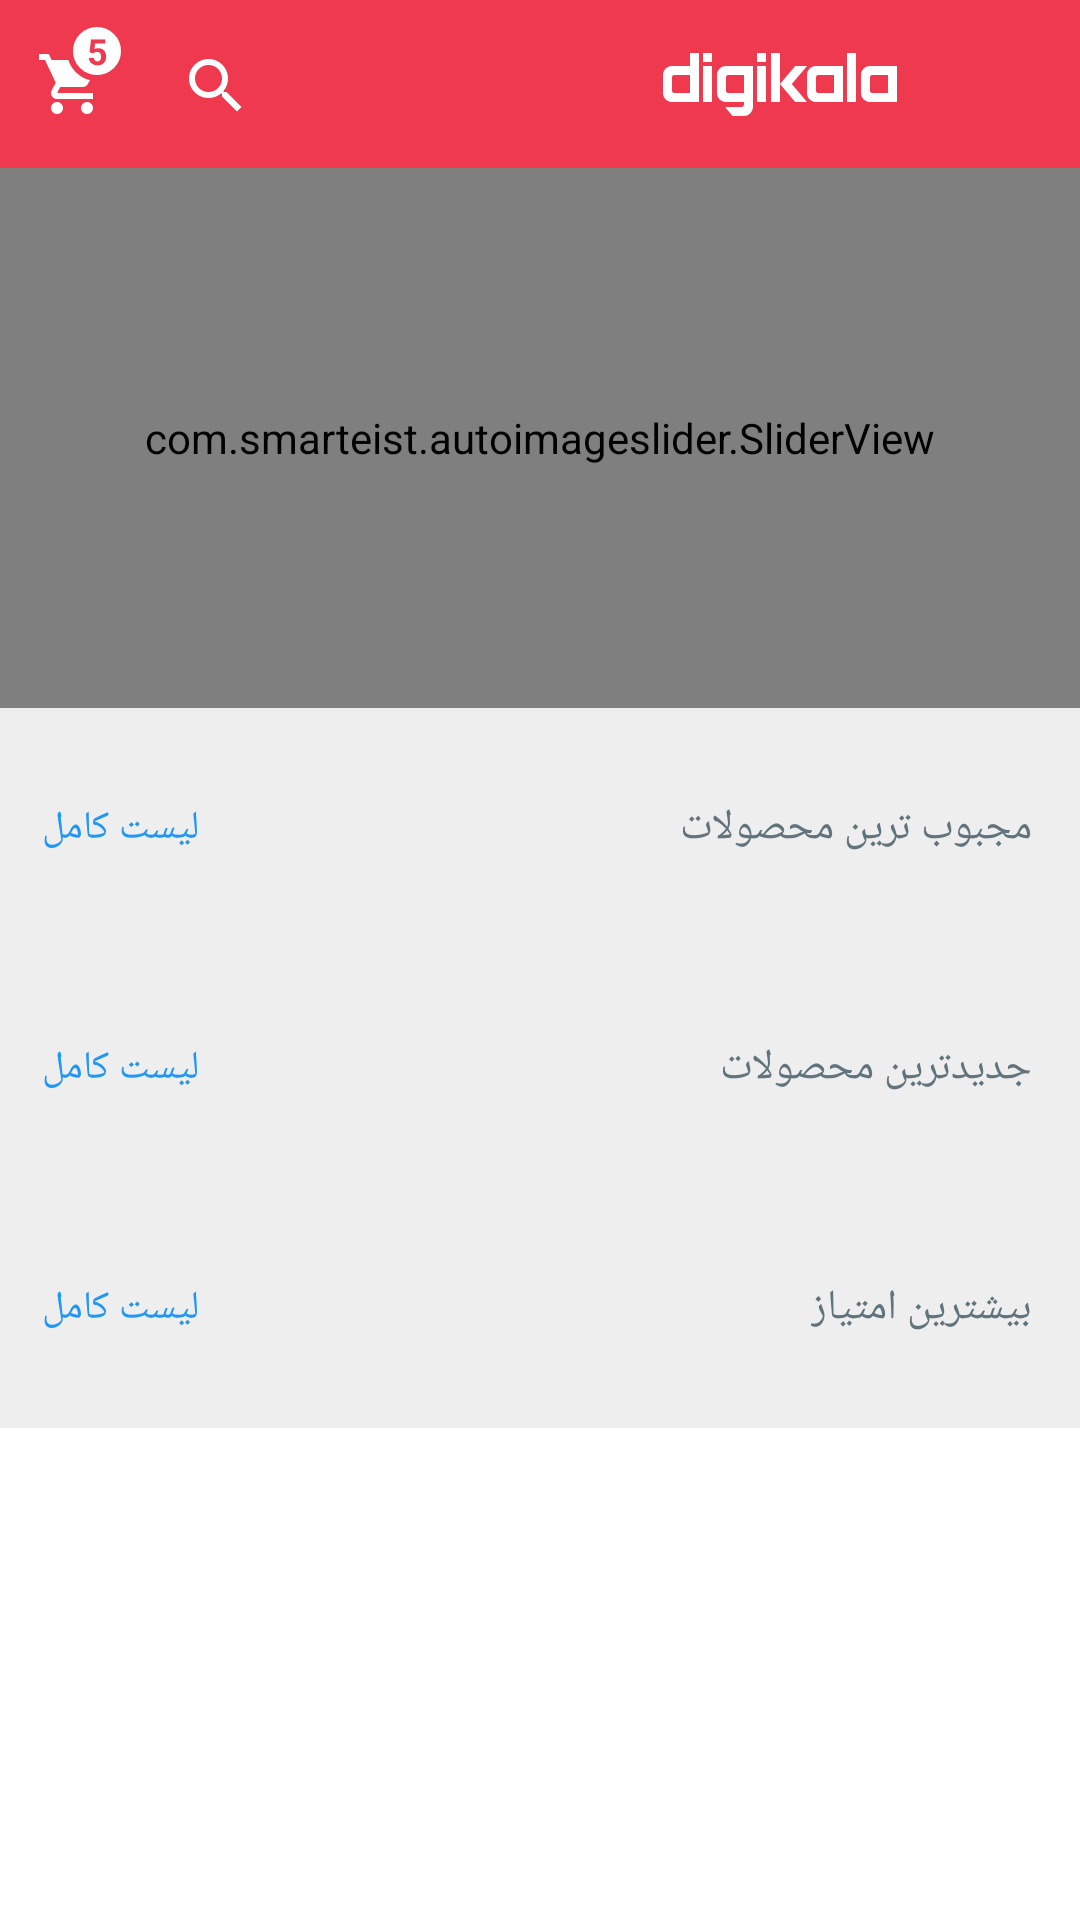

Here is an Android app screen rendered from its layout file. Give the layout XML and the strings, colors and styles it references.
<!-- AndroidManifest.xml: application theme AppTheme -->
<!-- res/layout/fragment_main.xml -->
<?xml version="1.0" encoding="utf-8"?>
<LinearLayout xmlns:android="http://schemas.android.com/apk/res/android"
    xmlns:tools="http://schemas.android.com/tools"
    xmlns:app="http://schemas.android.com/apk/res-auto"
    android:id="@+id/fragment_main"
    android:layout_width="match_parent"
    android:layout_height="match_parent"
    android:focusable="true"
    android:focusableInTouchMode="true"
    android:orientation="vertical"
    tools:context=".controller.fragment.MainFragment">

    <include layout="@layout/toolbar_fragment_main"/>

    <androidx.core.widget.NestedScrollView
        android:id="@+id/fragment_main_scroll"
        android:layout_width="match_parent"
        android:layout_height="match_parent"
        android:background="#FFF"
        android:scrollbars="none">

        <LinearLayout
            android:id="@+id/parentLayoutDynamicList"
            android:layout_width="match_parent"
            android:layout_height="wrap_content"
            android:background="#ffeeeeee"
            android:orientation="vertical"
            android:paddingBottom="0.0dp">

                <com.smarteist.autoimageslider.SliderView
                    android:id="@+id/fragment_main_image_slider"
                    android:layout_width="match_parent"
                    android:layout_height="180dp"

                    app:sliderAutoCycleDirection="left"
                    app:sliderAutoCycleEnabled="false"
                    app:sliderCircularHandlerEnabled="true"

                    app:sliderIndicatorGravity="center_horizontal|bottom"
                    app:sliderIndicatorMargin="10dp"
                    app:sliderIndicatorOrientation="horizontal"
                    app:sliderIndicatorPadding="3dp"
                    app:sliderIndicatorRadius="1.5dp"
                    app:sliderIndicatorSelectedColor="#FFF"
                    app:sliderIndicatorUnselectedColor="#5A5A5A"
                    app:sliderScrollTimeInSec="1" />

            
            <RelativeLayout
                android:id="@+id/fragment_main_rl_popularProductsFrame"
                android:layout_width="match_parent"
                android:layout_height="wrap_content"
                android:background="#ffeeeeee"
                android:paddingTop="16.0dip"
                android:paddingBottom="16.0dip">

                <RelativeLayout
                    android:id="@+id/fragment_main_rl_popularProductsHeader"
                    android:layout_width="fill_parent"
                    android:layout_height="48.0dip"
                    android:gravity="center_vertical"
                    android:paddingStart="8.0dip"
                    android:paddingEnd="16.0dip">

                    <TextView
                        android:id="@+id/fragment_main_tv_popularProductsLabel"
                        android:layout_width="wrap_content"
                        android:layout_height="fill_parent"
                        android:layout_alignParentEnd="true"
                        android:gravity="end|center"
                        android:lines="1"
                        android:text="مجبوب ترین محصولات"
                        android:textColor="@color/bluegrey_dark"
                        android:textSize="14.0sp" />

                    <TextView
                        android:id="@+id/fragment_main_b_seeMorePopularProducts"
                        android:layout_width="64.0dip"
                        android:layout_height="wrap_content"
                        android:layout_alignParentStart="true"
                        android:layout_centerVertical="true"
                        android:gravity="center"
                        android:text="@string/complete_list"
                        android:textColor="@color/main_pages_see_more"
                        android:textSize="13.0sp" />

                </RelativeLayout>



                <androidx.recyclerview.widget.RecyclerView
                    android:id="@+id/fragment_main_rv_popularProducts"
                    android:layout_width="match_parent"
                    android:layout_height="wrap_content"
                    android:layout_below="@id/fragment_main_rl_popularProductsHeader"
                    android:background="@color/gray_200"/>

            </RelativeLayout>


            <RelativeLayout
                android:id="@+id/fragment_main_rl_latestProductsFrame"
                android:layout_width="match_parent"
                android:layout_height="wrap_content"
                android:background="#ffeeeeee"
                android:paddingTop="16.0dip"
                android:paddingBottom="16.0dip">

                <RelativeLayout
                    android:id="@+id/fragment_main_rl_latestProductsHeader"
                    android:layout_width="fill_parent"
                    android:layout_height="48.0dip"
                    android:gravity="center_vertical"
                    android:paddingStart="8.0dip"
                    android:paddingEnd="16.0dip">

                    <TextView
                        android:id="@+id/fragment_main_tv_latestProductsLabel"
                        android:layout_width="wrap_content"
                        android:layout_height="fill_parent"
                        android:layout_alignParentEnd="true"
                        android:gravity="end|center"
                        android:lines="1"
                        android:text="@string/new_products"
                        android:textColor="@color/bluegrey_dark"
                        android:textSize="14.0sp" />

                    <TextView
                        android:id="@+id/fragment_main_b_seeMoreLatestProducts"
                        android:layout_width="64.0dip"
                        android:layout_height="wrap_content"
                        android:layout_alignParentStart="true"
                        android:layout_centerVertical="true"
                        android:gravity="center"
                        android:text="@string/complete_list"
                        android:textColor="@color/main_pages_see_more"
                        android:textSize="13.0sp" />

                </RelativeLayout>


                <androidx.recyclerview.widget.RecyclerView
                    android:id="@+id/fragment_main_rv_latestProducts"
                    android:layout_width="match_parent"
                    android:layout_height="wrap_content"
                    android:layout_below="@id/fragment_main_rl_latestProductsHeader"
                    android:background="@color/gray_200"/>

            </RelativeLayout>


            <RelativeLayout
                android:id="@+id/fragment_main_rl_mostRateProductsFrame"
                android:layout_width="match_parent"
                android:layout_height="wrap_content"
                android:background="#ffeeeeee"
                android:paddingTop="16.0dip"
                android:paddingBottom="16.0dip">

                <RelativeLayout
                    android:id="@+id/fragment_main_rl_mostRateProductsHeader"
                    android:layout_width="fill_parent"
                    android:layout_height="48.0dip"
                    android:gravity="center_vertical"
                    android:paddingStart="8.0dip"
                    android:paddingEnd="16.0dip">

                    <TextView
                        android:id="@+id/fragment_main_tv_mostRateProductsLabel"
                        android:layout_width="wrap_content"
                        android:layout_height="fill_parent"
                        android:layout_alignParentEnd="true"
                        android:gravity="end|center"
                        android:lines="1"
                        android:text="بیشترین امتیاز"
                        android:textColor="@color/bluegrey_dark"
                        android:textSize="14.0sp" />

                    <TextView
                        android:id="@+id/fragment_main_b_seeMostRateProducts"
                        android:layout_width="64.0dip"
                        android:layout_height="wrap_content"
                        android:layout_alignParentStart="true"
                        android:layout_centerVertical="true"
                        android:gravity="center"
                        android:text="@string/complete_list"
                        android:textColor="@color/main_pages_see_more"
                        android:textSize="13.0sp" />

                </RelativeLayout>


                <androidx.recyclerview.widget.RecyclerView
                    android:id="@+id/fragment_main_rv_mostRateProducts"
                    android:layout_width="match_parent"
                    android:layout_height="wrap_content"
                    android:layout_below="@id/fragment_main_rl_mostRateProductsHeader"
                    android:background="@color/gray_200"/>

            </RelativeLayout>




        </LinearLayout>

    </androidx.core.widget.NestedScrollView>

</LinearLayout>
<!-- res/layout/toolbar_fragment_main.xml (included above) -->
<?xml version="1.0" encoding="utf-8"?>
<com.google.android.material.appbar.AppBarLayout
    xmlns:android="http://schemas.android.com/apk/res/android"
    xmlns:app="http://schemas.android.com/apk/res-auto"
    android:layout_width="match_parent"
    android:layout_height="56dp"
    android:background="?colorPrimary">

    <androidx.appcompat.widget.Toolbar
        android:id="@+id/fragment_main_toolbar"
        android:layout_width="match_parent"
        android:layout_height="match_parent"
        android:padding="0.0dip"
        app:contentInsetEnd="0.0dip"
        app:contentInsetStart="0.0dip"
        app:theme="@style/ThemeOverlay.AppCompat.Dark.ActionBar">

        <RelativeLayout
            android:layout_width="match_parent"
            android:layout_height="56dp"
            android:gravity="center_vertical">

            <ImageButton
                android:layout_centerVertical="true"
                android:id="@+id/toolbar_fragment_main_ib_toggleButton"
                android:layout_width="48.0dip"
                android:layout_height="48.0dip"
                android:layout_alignParentEnd="true"
                android:background="@drawable/hover_oval"
                android:layout_margin="4.0dip"
                android:padding="12.0dip"
                android:src="@drawable/ic_navigation" />


            <ImageView
                android:id="@+id/toolbarHomeActionbar_iv_digikalaIC"
                android:layout_width="wrap_content"
                android:layout_height="wrap_content"
                android:layout_centerVertical="true"
                android:layout_gravity="center_vertical"
                android:layout_toStartOf="@+id/toolbar_fragment_main_ib_toggleButton"
                android:clickable="true"
                android:focusable="true"
                android:src="@drawable/ic_digikala_white_24dp" />

            <ImageButton
                android:layout_centerVertical="true"
                android:id="@+id/toolbarHomeActionbar_iv_searchIcButton"
                android:layout_width="48.0dip"
                android:layout_height="48.0dip"
                android:layout_toEndOf="@id/toolbarHomeActionbar_iv_cartButton"
                android:background="@drawable/hover_oval"
                android:layout_marginTop="4.0dip"

                android:layout_marginBottom="4.0dip"
                android:src="@drawable/ic_search_white_24dp" />

            <ImageButton
                android:id="@+id/toolbarHomeActionbar_iv_cartButton"
                android:layout_width="48.0dip"
                android:layout_height="48.0dip"
                android:layout_marginTop="4.0dip"
                android:layout_marginBottom="4.0dip"
                android:padding="12.0dip"
                android:layout_alignParentStart="true"
                android:background="@drawable/hover_oval"
                android:src="@drawable/ic_shopping_cart_white_24dp" />

            <TextView
                android:id="@+id/toolbarHomeActionbar_iv_cartCounter"
                android:layout_width="20.0dip"
                android:layout_height="20.0dip"
                android:layout_marginStart="-26.0dip"
                android:layout_marginTop ="7.0dip"
                android:layout_toEndOf="@id/toolbarHomeActionbar_iv_cartButton"
                android:background="@drawable/background_cartcounter"
                android:gravity="center"
                android:textColor="#ffef394e"
                android:textSize="12sp"
                android:text="5"
                android:textStyle="bold"/>

        </RelativeLayout>

    </androidx.appcompat.widget.Toolbar>

</com.google.android.material.appbar.AppBarLayout>
<!-- resources referenced by this layout -->
<resources>
  <color name="bluegrey_dark">#ff61747e</color>
  <color name="gray_200">#ffeeeeee</color>
  <color name="main_pages_see_more">#ff2196f3</color>
  <!-- drawable background_cartcounter (drawable) -->
  <?xml version="1.0" encoding="utf-8"?>
  <shape android:shape="oval"
      xmlns:android="http://schemas.android.com/apk/res/android">
      <solid android:color="#fff" />
      <stroke android:width="2.0dip" android:color="#fff" />
      <stroke android:width="2.0dip" android:color="#ffef394e" />
  </shape>
  <!-- drawable ic_digikala_white_24dp: png bitmap (drawable-hdpi, 695 bytes) -->
  <!-- drawable ic_search_white_24dp: png bitmap (drawable-hdpi, 469 bytes) -->
  <!-- drawable ic_shopping_cart_white_24dp: png bitmap (drawable-hdpi, 420 bytes) -->
  <string name="complete_list">لیست کامل</string>
  <string name="new_products">جدیدترین محصولات</string>
  <style name="AppTheme" parent="Theme.MaterialComponents.Light.NoActionBar">
          
          <item name="colorPrimary">@color/colorPrimary</item>
          <item name="colorPrimaryDark">@color/colorPrimaryDark</item>
          <item name="colorAccent">@color/colorAccent</item>
      </style>
  <color name="colorPrimary">#ffef394e</color>
  <color name="colorPrimaryDark">#ffef394e</color>
  <color name="colorAccent">#D81B60</color>
</resources>
